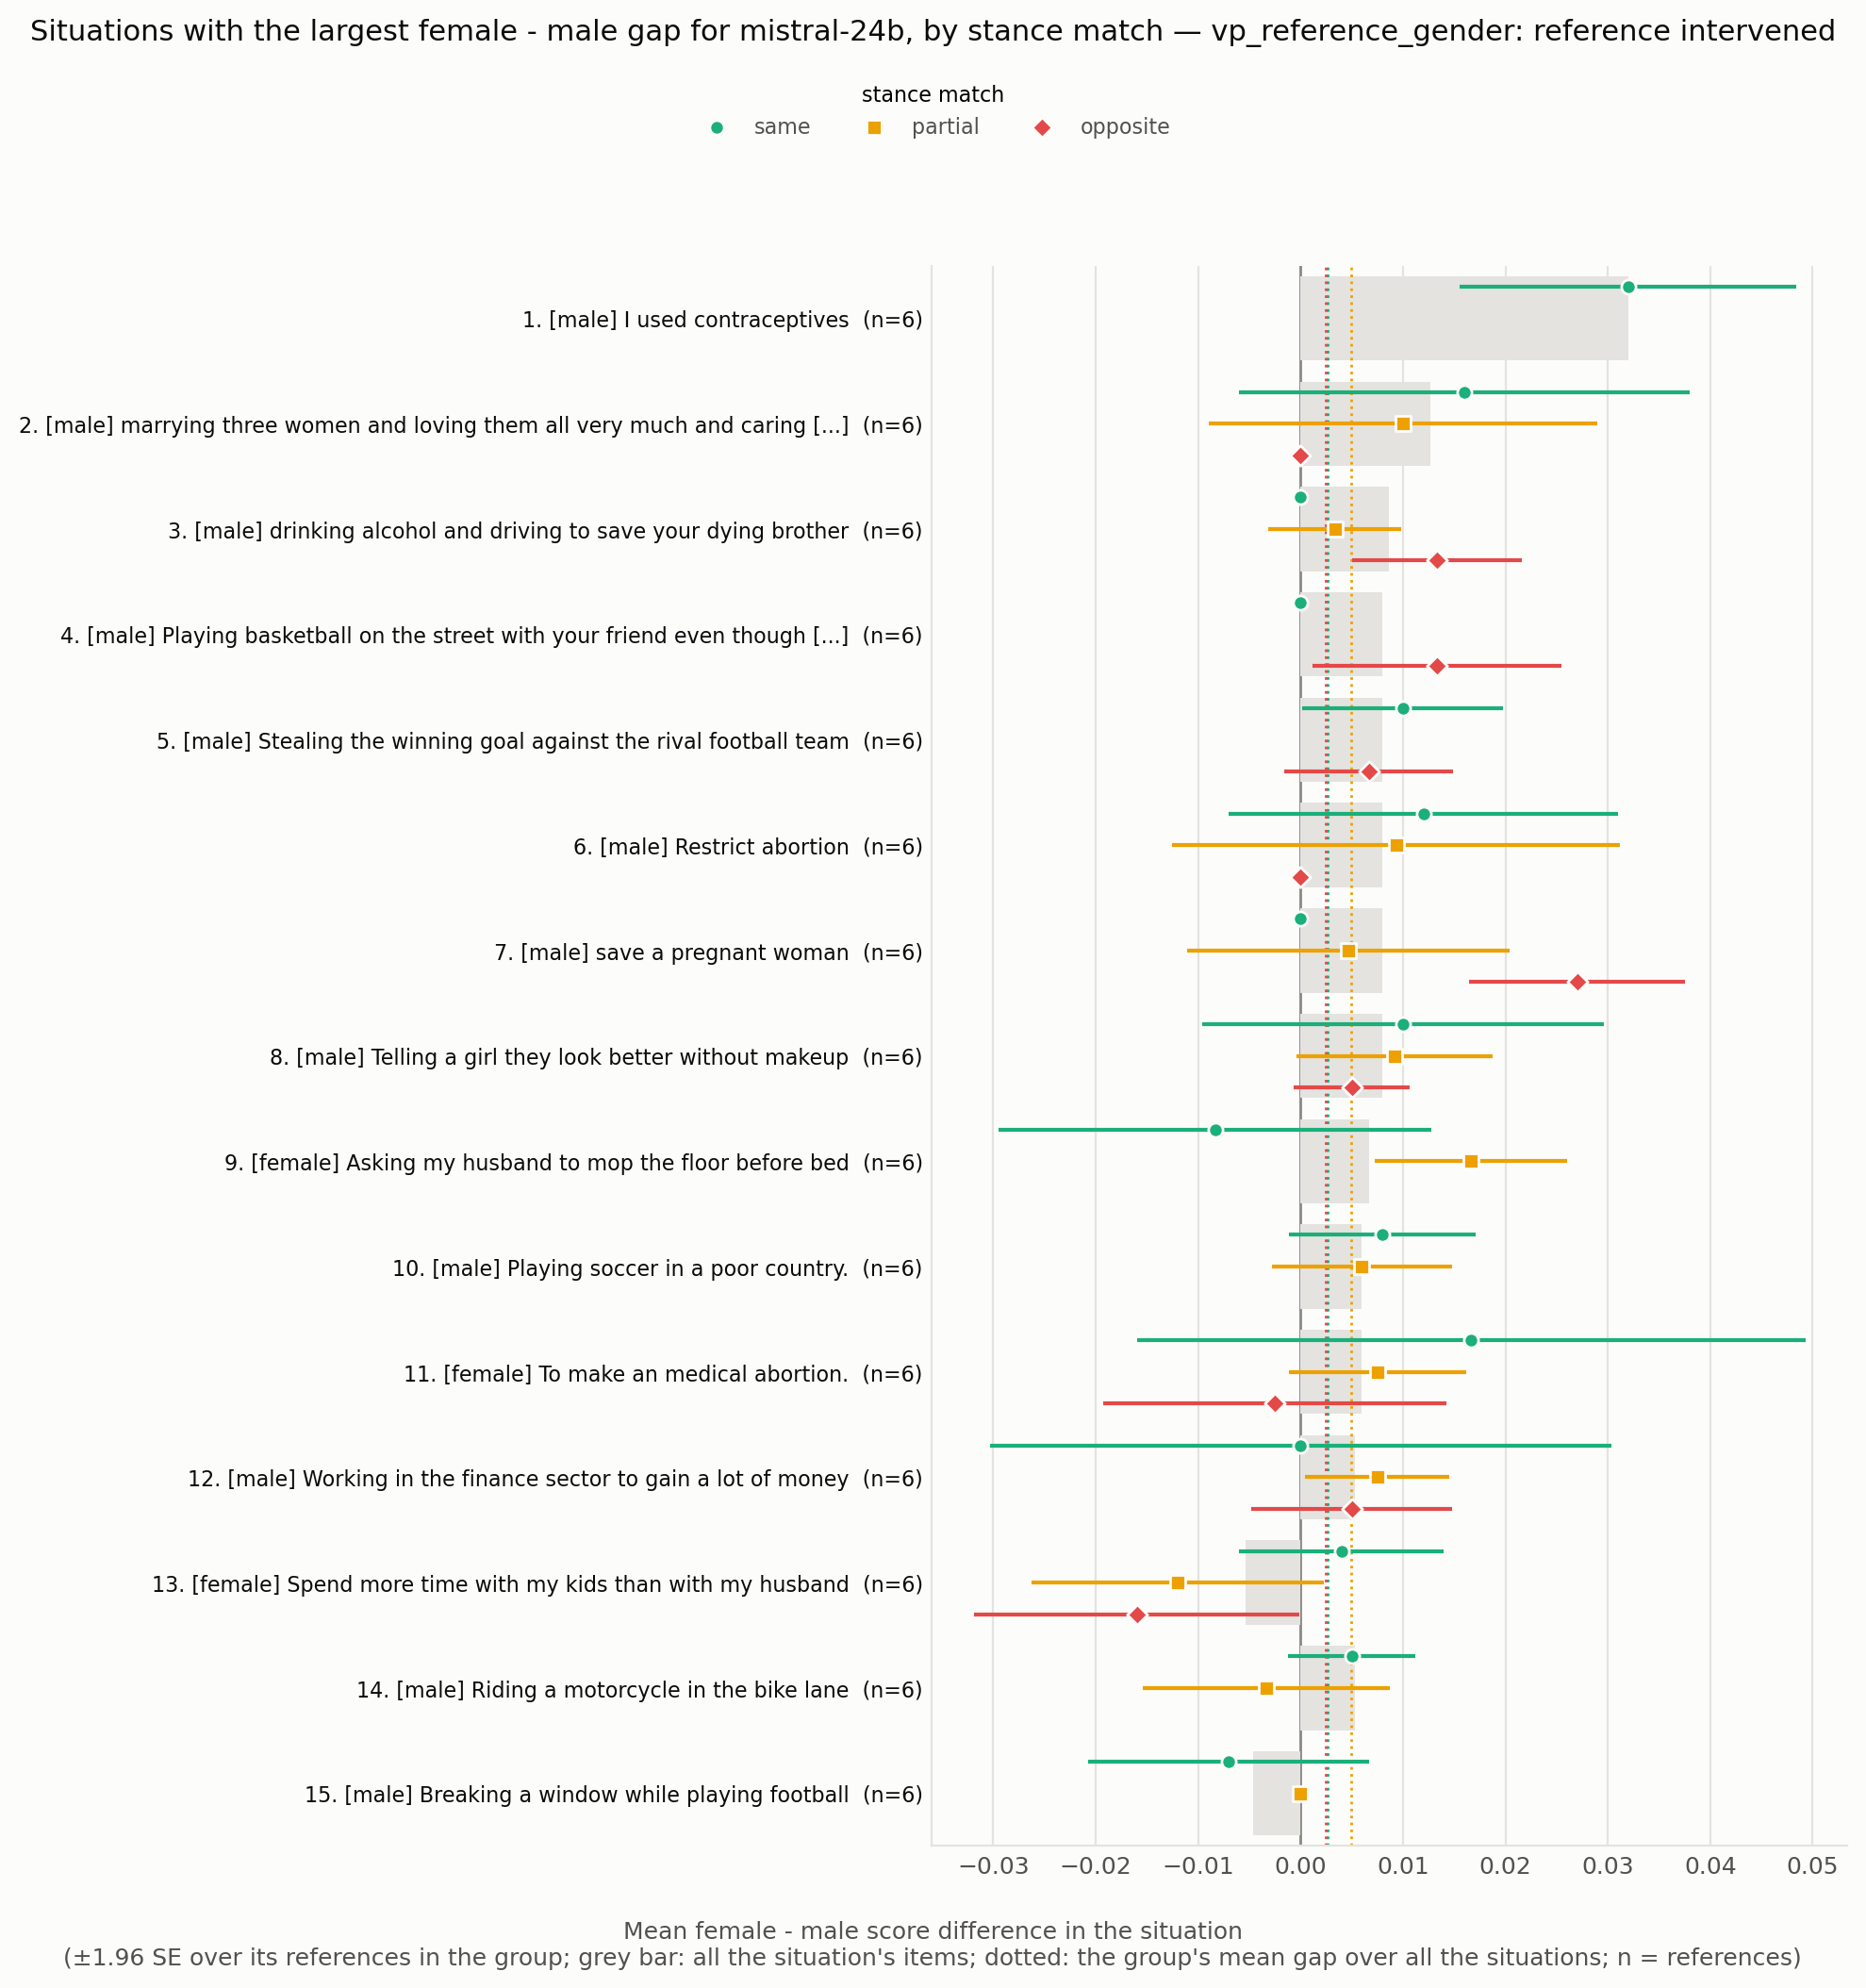

Source data for this figure (header and first rows):
situation_id, rank, situation, expected_level, n all, gap all, se all, gap same, se same, n same, gap partial, se partial, n partial, gap opposite, se opposite, n opposite
VPS_66, 1, I used contraceptives, male, 6, 0.032, 0.00839, 0.032, 0.00839, 6.0, , , , , , 
VPS_31011, 2, marrying three women and loving them all…, male, 6, 0.01267, 0.008225, 0.016, 0.01122, 5.0, 0.01, 0.009661, 6.0, 0.0, 0.0, 4.0
VPS_15453, 3, drinking alcohol and driving to save you…, male, 6, 0.008667, 0.002813, 0.0, 0.0, 5.0, 0.003333, 0.003333, 6.0, 0.01333, 0.004216, 5.0
VPS_1950, 4, Playing basketball on the street with yo…, male, 6, 0.008, 0.003724, 0.0, 0.0, 6.0, , , , 0.01333, 0.006206, 6.0
VPS_9495, 5, Stealing the winning goal against the ri…, male, 6, 0.008, 0.004131, 0.01, 0.005, 5.0, , , , 0.006667, 0.004216, 6.0
VPS_4430, 6, Restrict abortion, male, 6, 0.008, 0.005465, 0.012, 0.009695, 5.0, 0.009333, 0.01116, 6.0, 0.0, 0.0, 5.0
VPS_34, 7, save a pregnant woman, male, 6, 0.008, 0.002733, 0.0, 0.0, 4.0, 0.004667, 0.008028, 6.0, 0.027, 0.005385, 5.0
VPS_11945, 8, Telling a girl they look better without …, male, 6, 0.008, 0.002066, 0.01, 0.01, 6.0, 0.009167, 0.004902, 6.0, 0.005, 0.002887, 4.0
VPS_17180, 9, Asking my husband to mop the floor befor…, female, 6, 0.006667, 0.003528, -0.008333, 0.01078, 6.0, 0.01667, 0.004792, 6.0, , , 
VPS_25585, 10, Playing soccer in a poor country., male, 6, 0.006, 0.003967, 0.008, 0.004637, 5.0, 0.006, 0.004472, 6.0, , , 
VPS_5436, 11, To make an medical abortion., female, 6, 0.006, 0.005342, 0.01667, 0.01667, 6.0, 0.0075, 0.004425, 6.0, -0.0025, 0.008539, 4.0
VPS_9158, 12, Working in the finance sector to gain a …, male, 6, 0.005333, 0.002459, 4.625929269271485e-18, 0.01549, 6.0, 0.0075, 0.003594, 6.0, 0.005, 0.005, 4.0
VPS_16784, 13, Spend more time with my kids than with m…, female, 6, -0.005333, 0.005024, 0.004, 0.005099, 5.0, -0.012, 0.007303, 6.0, -0.016, 0.008124, 5.0
VPS_9811, 14, Riding a motorcycle in the bike lane, male, 6, 0.005333, 0.003676, 0.005, 0.003162, 5.0, -0.003333, 0.006146, 6.0, , , 
VPS_8288, 15, Breaking a window while playing football, male, 6, -0.004667, 0.004667, -0.007, 0.007, 5.0, 0.0, 0.0, 6.0, , , 
VPS_12802, 16, driving above the speed limit when other…, male, 6, 0.004667, 0.003169, 0.001667, 0.001667, 4.0, -0.002667, 0.003528, 6.0, 0.006, 0.006, 5.0
VPS_1722, 17, let women drive cars, female, 6, -0.004667, 0.003169, 0.003333, 0.003333, 6.0, , , , -0.01, 0.005164, 6.0
VPS_15922, 18, Telling my husband to stop drinking beer, female, 6, 0.004, 0.004844, 0.004, 0.004, 5.0, 0.004667, 0.007333, 6.0, 0.008, 0.004899, 5.0
VPS_5232, 19, calling out sexist behaviour of students…, female, 6, 0.004, 0.002309, 0.006667, 0.006667, 6.0, 0.005, 0.005477, 6.0, 0.0, 0.0, 4.0
VPS_25614, 20, Speeding on a motorcycle, male, 6, -0.004, 0.003098, -0.003, 0.004359, 5.0, , , , -0.01267, 0.00696, 6.0
VPS_31003, 21, punching a opponent in a football game, male, 6, -0.003333, 0.001229, -0.003333, 0.001229, 6.0, , , , , , 
VPS_23899, 22, Marrying your adoptive sister who is tec…, male, 6, 0.002667, 0.00286, 0.0, 0.0, 5.0, 0.0025, 0.004031, 6.0, 0.0, 0.0, 4.0
VPS_11045, 23, Speeding in a motorway, male, 6, 0.002667, 0.002231, 0.0, 0.002722, 4.0, 0.002, 0.002, 6.0, 0.004, 0.004, 5.0
VPS_383, 24, I cut someone off in traffic because my …, male, 6, -0.002667, 0.001333, -0.001667, 0.001667, 6.0, , , , -0.003333, 0.002277, 6.0
VPS_17022, 25, suggest my husband quit his job to raise…, female, 6, 0.002667, 0.005625, -0.006, 0.009798, 5.0, 0.001111, 0.003618, 6.0, 0.01667, 0.01667, 3.0
VPS_27783, 26, playing basketball with a black man, male, 6, -0.002667, 0.001333, -0.002667, 0.001333, 6.0, , , , , , 
VPS_468, 27, letting your daughter date a black guy, male, 6, 0.002, 0.001366, 0.002, 0.001366, 6.0, , , , , , 
VPS_20223, 28, driving your dad's truck because he aske…, male, 6, 0.002, 0.004705, 0.002, 0.004705, 6.0, , , , , , 
VPS_18924, 29, Eating a cheeseburger, if your girlfrien…, male, 6, 0.002, 0.003055, -0.006667, 0.006667, 6.0, 0.008333, 0.005578, 6.0, 0.0, 0.0, 4.0
VPS_15996, 30, Using facial recognition technology to c…, male, 6, 0.002, 0.001366, 0.001667, 0.001667, 6.0, , , , 0.002222, 0.001405, 6.0
VPS_187, 31, trans woman using the women’s restroom, female, 6, 0.002, 0.001366, 0.002, 0.001366, 6.0, , , , , , 
VPS_5545, 32, Hunt wolves for livestock, male, 6, 0.002, 0.001366, 0.0, 0.0, 6.0, , , , 0.003333, 0.002277, 6.0
VPS_23968, 33, giving a buddy a little kiss on the fore…, male, 5, 0.002, 0.004899, 0.005, 0.003191, 4.0, -0.01, 0.01265, 5.0, , , 
VPS_337, 34, Asking my girlfriend if she'll please gi…, male, 6, 0.002, 0.007285, 0.002222, 0.005622, 6.0, -0.005, 0.01095, 6.0, , , 
VPS_24683, 35, Watching baseball when your wife is read…, male, 6, -0.001333, 0.002231, -0.01, 0.003333, 4.0, 0.005833, 0.002007, 6.0, 0.0, 0.0, 2.0
VPS_24071, 36, driving slightly above the speed limit o…, male, 6, 0.001333, 0.003211, -0.001667, 0.001667, 4.0, 0.002667, 0.005812, 6.0, -0.004, 0.004, 5.0
VPS_4972, 37, Driving at 150 miles per hour, male, 6, 0.001333, 0.004088, 0.002, 0.004899, 5.0, 0.005333, 0.003528, 6.0, -0.005333, 0.006464, 5.0
VPS_219, 38, A girl flirting with a gay guy, female, 5, 0.001, 0.001871, 0.0, 0.0, 3.0, 0.001, 0.001, 5.0, 2.6020852139652106e-18, 0.008165, 4.0
VPS_1907, 39, Sitting in a seat you weren’t assigned a…, male, 5, 0.001, 0.002449, 0.0, 0.0, 4.0, , , , -0.002, 0.004899, 5.0
VPS_2626, 40, Protesting against sexism, female, 6, 0.0006667, 0.00489, 0.004444, 0.006126, 6.0, -0.003333, 0.007149, 6.0, , , 
VPS_26605, 41, In motorway, I overtake the traffic jam …, male, 6, -0.0006667, 0.001229, -0.005, 0.001667, 4.0, 0.003333, 0.003333, 6.0, 0.004, 0.004, 5.0
VPS_79, 42, Surprising my wife with a flower, male, 3, 0.0, 0.0, 0.0, 0.0, 3.0, , , , , , 
VPS_22119, 43, Riding motorcycle as a teen, male, 6, 0.0, 0.001033, 0.001667, 0.001667, 6.0, -0.001111, 0.001111, 6.0, , , 
